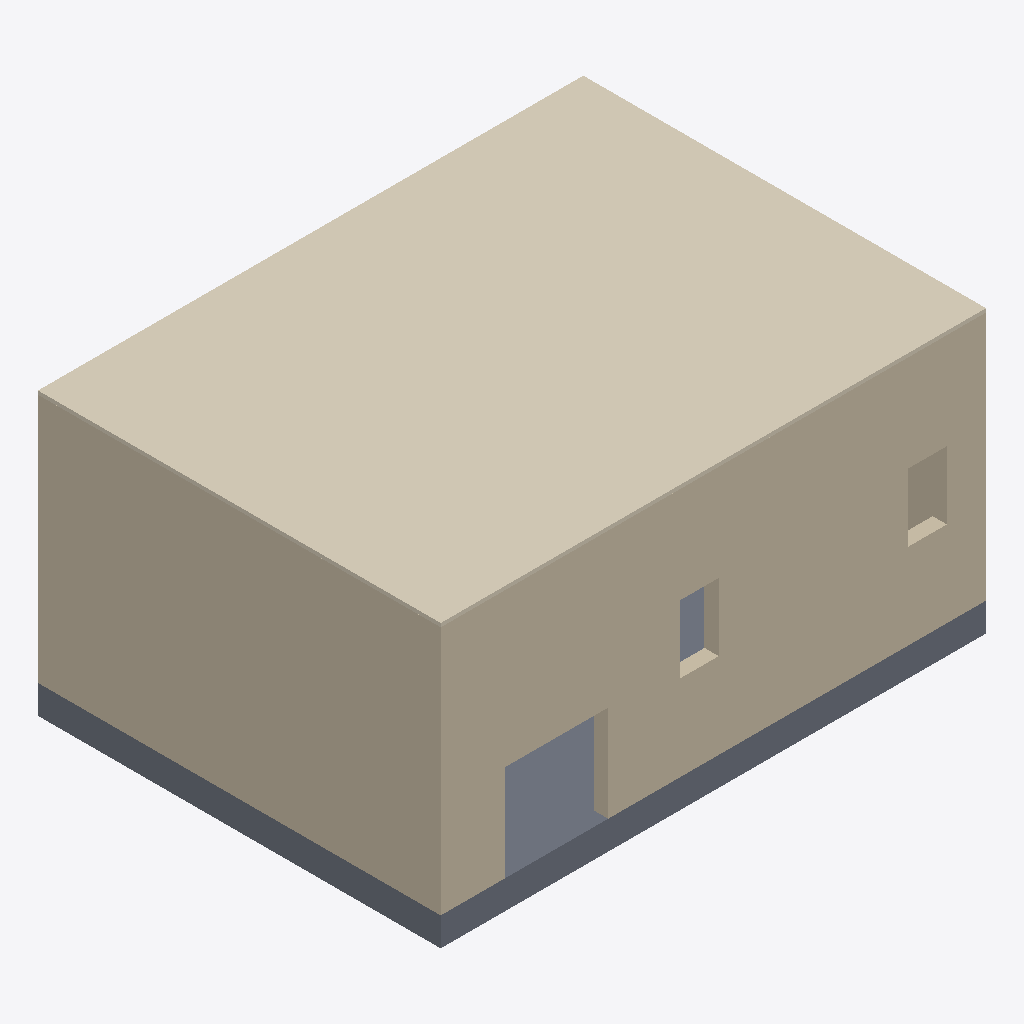
Isometric view of an IFC building model (IFC-SPF (STEP), schema IFC4, length unit millimetre), seen from the south-west, elements coloured by IFC class (only those large enough to see are counted): 3 walls (beige), 1 covering (cream), 1 slab (grey).
Extent 7.7 m × 5.7 m × 4.0 m (x, y, z). Storeys (1): Level 1 at 0.00 m. Elements (6): 4 IfcWall, 1 IfcCovering, 1 IfcSlab.

HEADER;
FILE_DESCRIPTION(('ViewDefinition [DesignTransferView_V1.0]'),'2;1');
FILE_NAME('0001','2023-05-12T15:53:13',(''),(''),'The EXPRESS Data Manager Version 5.02.0100.07 : ','20200210_1400(x64) - Exporter 20.3.2.0 - Alterna','');
FILE_SCHEMA(('IFC4'));
ENDSEC;
DATA;
#127=IFCPROJECT('0d2AWSwxv3NeDIRJW$sdTq',#42,'0001',$,$,'Project Name','Project  Status',(#114),#109);
#165=IFCSITE('0d2AWSwxv3NeDIRJW$sdTs',#42,'Default',$,$,#164,$,$,.ELEMENT.,(42,21,31,181945),(-71,-3,-24,-263305),0.0,$,$);
#142=IFCBUILDING('0d2AWSwxv3NeDIRJW$sdTr',#42,'',$,$,#33,$,'',.ELEMENT.,$,$,#138);
#155=IFCBUILDINGSTOREY('0d2AWSwxv3NeDIRJZ09RkB',#42,'Level 1',$,'Level:8mm Head',#153,$,'Level 1',.ELEMENT.,0.0);
#994=IFCCOVERING('0NkHTlp6b7HQp5k3HBD_Bs',#42,'Compound Ceiling:600 x 1200mm grid:363697',$,'Compound Ceiling:600 x 1200mm grid',#971,#991,'363697',.CEILING.);
#526=IFCWALL('37Q2prSLvCROggJav7qAOv',#42,'Basic Wall:Generic - 200mm:362104',$,'Basic Wall:Generic - 200mm',#504,#522,'362104',.NOTDEFINED.);
#416=IFCWALL('37Q2prSLvCROggJav7qAPR',#42,'Basic Wall:Generic - 200mm:362010',$,'Basic Wall:Generic - 200mm',#389,#412,'362010',.NOTDEFINED.);
#915=IFCSLAB('0NkHTlp6b7HQp5k3HBD_K7',#42,'Floor:Generic Floor - 400mm:363328',$,'Floor:Generic Floor - 400mm',#880,#911,'363328',.FLOOR.);
#734=IFCWALL('37Q2prSLvCROggJav7qATi',#42,'Basic Wall:Generic - 200mm:362285',$,'Basic Wall:Generic - 200mm',#712,#730,'362285',.NOTDEFINED.);
ENDSEC;
